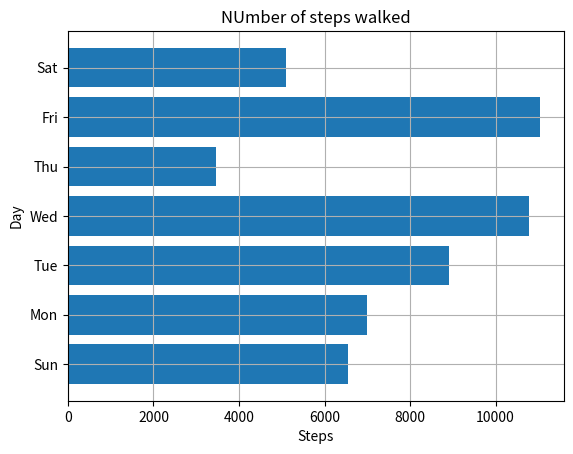

Generate this figure with matplotlib:
import matplotlib.pyplot as plt

steps = [6543, 7000, 8900, 10789, 3467, 11045, 5095]
labels = ['Sun', 'Mon', 'Tue', 'Wed', 'Thu', 'Fri', 'Sat']
num_bars = len(steps)
positions = range(1, num_bars + 1)
plt.barh(positions, steps, align = 'center')

plt.yticks(positions, labels)
plt.xlabel('Steps')
plt.ylabel('Day')
plt.title('NUmber of steps walked')

plt.grid()
plt.show()
